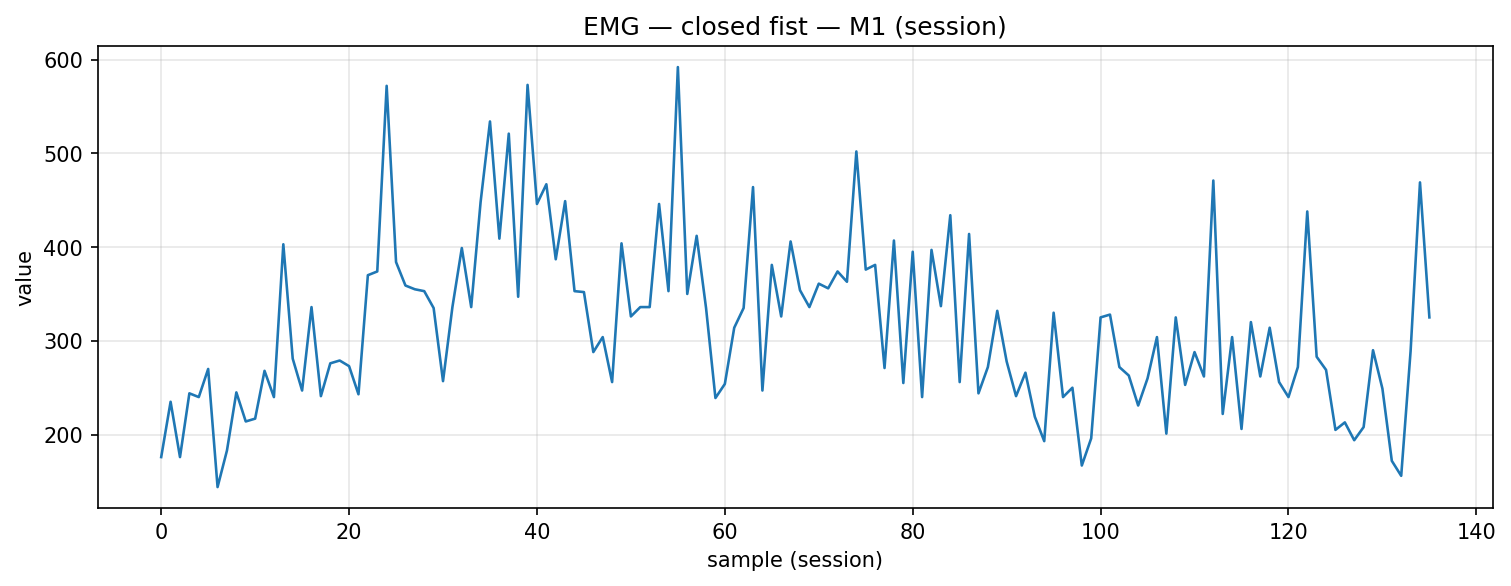

The file beside this chart, header and first rows:
timestamp, device, address, char_uuid, label, col_index, value, payload_ascii, payload_hex
2025-12-04T15:01:35.240, MyoWareSensor1, 88:13:BF:14:F7:1E, f3a56edf-8f1e-4533-93bf-5601b2e91308, closed_fist, 1, 176.0, 176, 3137362e3030
2025-12-04T15:01:35.284, MyoWareSensor1, 88:13:BF:14:F7:1E, f3a56edf-8f1e-4533-93bf-5601b2e91308, closed_fist, 1, 235.0, 235, 3233352e3030
2025-12-04T15:01:35.326, MyoWareSensor1, 88:13:BF:14:F7:1E, f3a56edf-8f1e-4533-93bf-5601b2e91308, closed_fist, 1, 176.0, 176, 3137362e3030
2025-12-04T15:01:35.370, MyoWareSensor1, 88:13:BF:14:F7:1E, f3a56edf-8f1e-4533-93bf-5601b2e91308, closed_fist, 1, 244.0, 244, 3234342e3030
2025-12-04T15:01:35.422, MyoWareSensor1, 88:13:BF:14:F7:1E, f3a56edf-8f1e-4533-93bf-5601b2e91308, closed_fist, 1, 240.0, 240, 3234302e3030
2025-12-04T15:01:35.470, MyoWareSensor1, 88:13:BF:14:F7:1E, f3a56edf-8f1e-4533-93bf-5601b2e91308, closed_fist, 1, 270.0, 270, 3237302e3030
2025-12-04T15:01:35.502, MyoWareSensor1, 88:13:BF:14:F7:1E, f3a56edf-8f1e-4533-93bf-5601b2e91308, closed_fist, 1, 144.0, 144, 3134342e3030
2025-12-04T15:01:35.545, MyoWareSensor1, 88:13:BF:14:F7:1E, f3a56edf-8f1e-4533-93bf-5601b2e91308, closed_fist, 1, 183.0, 183, 3138332e3030
2025-12-04T15:01:35.592, MyoWareSensor1, 88:13:BF:14:F7:1E, f3a56edf-8f1e-4533-93bf-5601b2e91308, closed_fist, 1, 245.0, 245, 3234352e3030
2025-12-04T15:01:35.635, MyoWareSensor1, 88:13:BF:14:F7:1E, f3a56edf-8f1e-4533-93bf-5601b2e91308, closed_fist, 1, 214.0, 214, 3231342e3030
2025-12-04T15:01:35.677, MyoWareSensor1, 88:13:BF:14:F7:1E, f3a56edf-8f1e-4533-93bf-5601b2e91308, closed_fist, 1, 217.0, 217, 3231372e3030
2025-12-04T15:01:35.722, MyoWareSensor1, 88:13:BF:14:F7:1E, f3a56edf-8f1e-4533-93bf-5601b2e91308, closed_fist, 1, 268.0, 268, 3236382e3030
2025-12-04T15:01:35.766, MyoWareSensor1, 88:13:BF:14:F7:1E, f3a56edf-8f1e-4533-93bf-5601b2e91308, closed_fist, 1, 240.0, 240, 3234302e3030
2025-12-04T15:01:35.809, MyoWareSensor1, 88:13:BF:14:F7:1E, f3a56edf-8f1e-4533-93bf-5601b2e91308, closed_fist, 1, 403.0, 403, 3430332e3030
2025-12-04T15:01:35.852, MyoWareSensor1, 88:13:BF:14:F7:1E, f3a56edf-8f1e-4533-93bf-5601b2e91308, closed_fist, 1, 281.0, 281, 3238312e3030
2025-12-04T15:01:35.899, MyoWareSensor1, 88:13:BF:14:F7:1E, f3a56edf-8f1e-4533-93bf-5601b2e91308, closed_fist, 1, 247.0, 247, 3234372e3030
2025-12-04T15:01:35.942, MyoWareSensor1, 88:13:BF:14:F7:1E, f3a56edf-8f1e-4533-93bf-5601b2e91308, closed_fist, 1, 336.0, 336, 3333362e3030
2025-12-04T15:01:36.027, MyoWareSensor1, 88:13:BF:14:F7:1E, f3a56edf-8f1e-4533-93bf-5601b2e91308, closed_fist, 1, 241.0, 241, 3234312e3030
2025-12-04T15:01:36.076, MyoWareSensor1, 88:13:BF:14:F7:1E, f3a56edf-8f1e-4533-93bf-5601b2e91308, closed_fist, 1, 276.0, 276, 3237362e3030
2025-12-04T15:01:36.114, MyoWareSensor1, 88:13:BF:14:F7:1E, f3a56edf-8f1e-4533-93bf-5601b2e91308, closed_fist, 1, 279.0, 279, 3237392e3030
2025-12-04T15:01:36.158, MyoWareSensor1, 88:13:BF:14:F7:1E, f3a56edf-8f1e-4533-93bf-5601b2e91308, closed_fist, 1, 273.0, 273, 3237332e3030
2025-12-04T15:01:36.205, MyoWareSensor1, 88:13:BF:14:F7:1E, f3a56edf-8f1e-4533-93bf-5601b2e91308, closed_fist, 1, 243.0, 243, 3234332e3030
2025-12-04T15:01:36.247, MyoWareSensor1, 88:13:BF:14:F7:1E, f3a56edf-8f1e-4533-93bf-5601b2e91308, closed_fist, 1, 370.0, 370, 3337302e3030
2025-12-04T15:01:36.290, MyoWareSensor1, 88:13:BF:14:F7:1E, f3a56edf-8f1e-4533-93bf-5601b2e91308, closed_fist, 1, 374.0, 374, 3337342e3030
2025-12-04T15:01:36.338, MyoWareSensor1, 88:13:BF:14:F7:1E, f3a56edf-8f1e-4533-93bf-5601b2e91308, closed_fist, 1, 572.0, 572, 3537322e3030
2025-12-04T15:01:36.378, MyoWareSensor1, 88:13:BF:14:F7:1E, f3a56edf-8f1e-4533-93bf-5601b2e91308, closed_fist, 1, 384.0, 384, 3338342e3030
2025-12-04T15:01:36.420, MyoWareSensor1, 88:13:BF:14:F7:1E, f3a56edf-8f1e-4533-93bf-5601b2e91308, closed_fist, 1, 359.0, 359, 3335392e3030
2025-12-04T15:01:36.475, MyoWareSensor1, 88:13:BF:14:F7:1E, f3a56edf-8f1e-4533-93bf-5601b2e91308, closed_fist, 1, 355.0, 355, 3335352e3030
2025-12-04T15:01:36.510, MyoWareSensor1, 88:13:BF:14:F7:1E, f3a56edf-8f1e-4533-93bf-5601b2e91308, closed_fist, 1, 353.0, 353, 3335332e3030
2025-12-04T15:01:36.553, MyoWareSensor1, 88:13:BF:14:F7:1E, f3a56edf-8f1e-4533-93bf-5601b2e91308, closed_fist, 1, 335.0, 335, 3333352e3030
2025-12-04T15:01:36.596, MyoWareSensor1, 88:13:BF:14:F7:1E, f3a56edf-8f1e-4533-93bf-5601b2e91308, closed_fist, 1, 257.0, 257, 3235372e3030
2025-12-04T15:01:36.640, MyoWareSensor1, 88:13:BF:14:F7:1E, f3a56edf-8f1e-4533-93bf-5601b2e91308, closed_fist, 1, 336.0, 336, 3333362e3030
2025-12-04T15:01:36.685, MyoWareSensor1, 88:13:BF:14:F7:1E, f3a56edf-8f1e-4533-93bf-5601b2e91308, closed_fist, 1, 399.0, 399, 3339392e3030
2025-12-04T15:01:36.726, MyoWareSensor1, 88:13:BF:14:F7:1E, f3a56edf-8f1e-4533-93bf-5601b2e91308, closed_fist, 1, 336.0, 336, 3333362e3030
2025-12-04T15:01:36.771, MyoWareSensor1, 88:13:BF:14:F7:1E, f3a56edf-8f1e-4533-93bf-5601b2e91308, closed_fist, 1, 448.0, 448, 3434382e3030
2025-12-04T15:01:36.815, MyoWareSensor1, 88:13:BF:14:F7:1E, f3a56edf-8f1e-4533-93bf-5601b2e91308, closed_fist, 1, 534.0, 534, 3533342e3030
2025-12-04T15:01:36.860, MyoWareSensor1, 88:13:BF:14:F7:1E, f3a56edf-8f1e-4533-93bf-5601b2e91308, closed_fist, 1, 409.0, 409, 3430392e3030
2025-12-04T15:01:36.902, MyoWareSensor1, 88:13:BF:14:F7:1E, f3a56edf-8f1e-4533-93bf-5601b2e91308, closed_fist, 1, 521.0, 521, 3532312e3030
2025-12-04T15:01:36.954, MyoWareSensor1, 88:13:BF:14:F7:1E, f3a56edf-8f1e-4533-93bf-5601b2e91308, closed_fist, 1, 347.0, 347, 3334372e3030
2025-12-04T15:01:36.991, MyoWareSensor1, 88:13:BF:14:F7:1E, f3a56edf-8f1e-4533-93bf-5601b2e91308, closed_fist, 1, 573.0, 573, 3537332e3030
2025-12-04T15:01:37.039, MyoWareSensor1, 88:13:BF:14:F7:1E, f3a56edf-8f1e-4533-93bf-5601b2e91308, closed_fist, 1, 446.0, 446, 3434362e3030
2025-12-04T15:01:37.077, MyoWareSensor1, 88:13:BF:14:F7:1E, f3a56edf-8f1e-4533-93bf-5601b2e91308, closed_fist, 1, 467.0, 467, 3436372e3030
2025-12-04T15:01:37.122, MyoWareSensor1, 88:13:BF:14:F7:1E, f3a56edf-8f1e-4533-93bf-5601b2e91308, closed_fist, 1, 387.0, 387, 3338372e3030
2025-12-04T15:01:37.160, MyoWareSensor1, 88:13:BF:14:F7:1E, f3a56edf-8f1e-4533-93bf-5601b2e91308, closed_fist, 1, 449.0, 449, 3434392e3030
2025-12-04T15:01:37.207, MyoWareSensor1, 88:13:BF:14:F7:1E, f3a56edf-8f1e-4533-93bf-5601b2e91308, closed_fist, 1, 353.0, 353, 3335332e3030
2025-12-04T15:01:37.240, MyoWareSensor1, 88:13:BF:14:F7:1E, f3a56edf-8f1e-4533-93bf-5601b2e91308, closed_fist, 1, 352.0, 352, 3335322e3030
2025-12-04T15:01:37.295, MyoWareSensor1, 88:13:BF:14:F7:1E, f3a56edf-8f1e-4533-93bf-5601b2e91308, closed_fist, 1, 288.0, 288, 3238382e3030
2025-12-04T15:01:37.329, MyoWareSensor1, 88:13:BF:14:F7:1E, f3a56edf-8f1e-4533-93bf-5601b2e91308, closed_fist, 1, 304.0, 304, 3330342e3030
2025-12-04T15:01:37.381, MyoWareSensor1, 88:13:BF:14:F7:1E, f3a56edf-8f1e-4533-93bf-5601b2e91308, closed_fist, 1, 256.0, 256, 3235362e3030
2025-12-04T15:01:37.423, MyoWareSensor1, 88:13:BF:14:F7:1E, f3a56edf-8f1e-4533-93bf-5601b2e91308, closed_fist, 1, 404.0, 404, 3430342e3030
2025-12-04T15:01:37.470, MyoWareSensor1, 88:13:BF:14:F7:1E, f3a56edf-8f1e-4533-93bf-5601b2e91308, closed_fist, 1, 326.0, 326, 3332362e3030
2025-12-04T15:01:37.518, MyoWareSensor1, 88:13:BF:14:F7:1E, f3a56edf-8f1e-4533-93bf-5601b2e91308, closed_fist, 1, 336.0, 336, 3333362e3030
2025-12-04T15:01:37.550, MyoWareSensor1, 88:13:BF:14:F7:1E, f3a56edf-8f1e-4533-93bf-5601b2e91308, closed_fist, 1, 336.0, 336, 3333362e3030
2025-12-04T15:01:37.599, MyoWareSensor1, 88:13:BF:14:F7:1E, f3a56edf-8f1e-4533-93bf-5601b2e91308, closed_fist, 1, 446.0, 446, 3434362e3030
2025-12-04T15:01:37.646, MyoWareSensor1, 88:13:BF:14:F7:1E, f3a56edf-8f1e-4533-93bf-5601b2e91308, closed_fist, 1, 353.0, 353, 3335332e3030
2025-12-04T15:01:37.677, MyoWareSensor1, 88:13:BF:14:F7:1E, f3a56edf-8f1e-4533-93bf-5601b2e91308, closed_fist, 1, 592.0, 592, 3539322e3030
2025-12-04T15:01:37.744, MyoWareSensor1, 88:13:BF:14:F7:1E, f3a56edf-8f1e-4533-93bf-5601b2e91308, closed_fist, 1, 350.0, 350, 3335302e3030
2025-12-04T15:01:37.773, MyoWareSensor1, 88:13:BF:14:F7:1E, f3a56edf-8f1e-4533-93bf-5601b2e91308, closed_fist, 1, 412.0, 412, 3431322e3030
2025-12-04T15:01:37.814, MyoWareSensor1, 88:13:BF:14:F7:1E, f3a56edf-8f1e-4533-93bf-5601b2e91308, closed_fist, 1, 335.0, 335, 3333352e3030
2025-12-04T15:01:37.861, MyoWareSensor1, 88:13:BF:14:F7:1E, f3a56edf-8f1e-4533-93bf-5601b2e91308, closed_fist, 1, 239.0, 239, 3233392e3030
... 76 more rows
